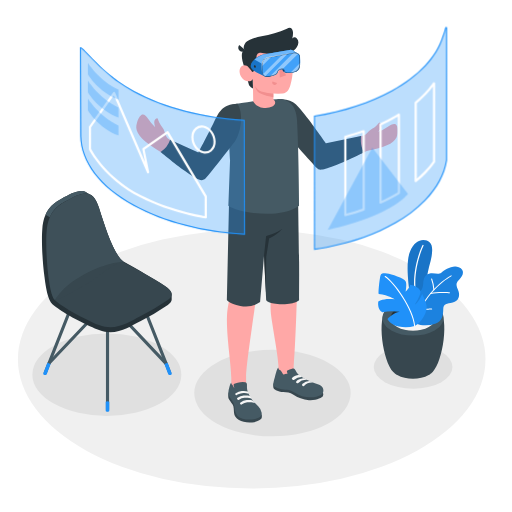
t = 0.00 s
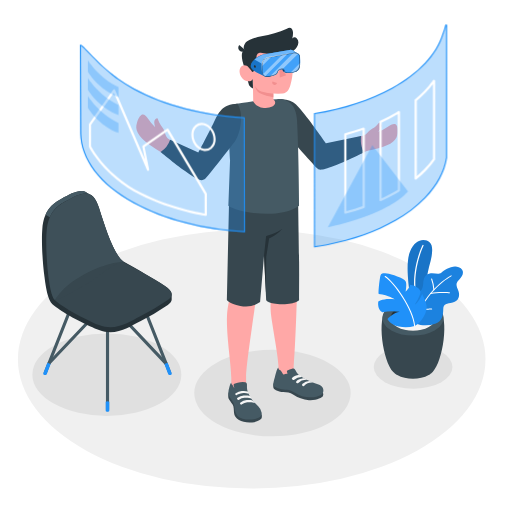
t = 0.38 s
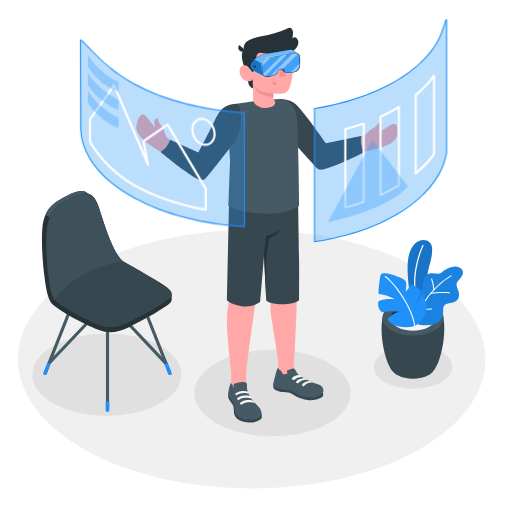
t = 1.13 s
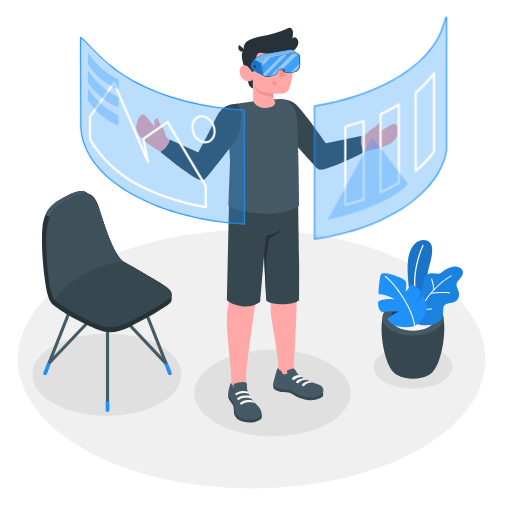
t = 1.50 s
t = 1.88 s: frame unchanged from t = 1.13 s, image omitted
t = 2.63 s: frame unchanged from t = 0.38 s, image omitted

The animated SVG that drew these frames (rendered in a browser with its animation timeline set to each time). Animation: 1 CSS @keyframes rule; one cycle of 3.00 s, repeats indefinitely.

<svg class="animated" id="freepik_stories-virtual-reality" xmlns="http://www.w3.org/2000/svg" viewBox="0 0 500 500" version="1.1" xmlns:xlink="http://www.w3.org/1999/xlink" xmlns:svgjs="http://svgjs.com/svgjs"><style>svg#freepik_stories-virtual-reality:not(.animated) .animable {opacity: 0;}svg#freepik_stories-virtual-reality.animated #freepik--Windows--inject-63 {animation: 3s Infinite  linear floating;animation-delay: 0s;}            @keyframes floating {                0% {                    opacity: 1;                    transform: translateY(0px);                }                50% {                    transform: translateY(-10px);                }                100% {                    opacity: 1;                    transform: translateY(0px);                }            }        </style><g id="freepik--Floor--inject-63" class="animable" style="transform-origin: 245.8px 350.74px;"><ellipse id="freepik--floor--inject-63" cx="245.8" cy="350.74" rx="228.29" ry="126.4" style="fill: rgb(240, 240, 240); transform-origin: 245.8px 350.74px;" class="animable"></ellipse></g><g id="freepik--Shadows--inject-63" class="animable" style="transform-origin: 236.725px 375.87px;"><ellipse id="freepik--Shadow--inject-63" cx="266.08" cy="383.86" rx="76.37" ry="42.28" style="fill: rgb(224, 224, 224); transform-origin: 266.08px 383.86px;" class="animable"></ellipse><ellipse id="freepik--shadow--inject-63" cx="403.42" cy="358.39" rx="38.42" ry="21.27" style="fill: rgb(224, 224, 224); transform-origin: 403.42px 358.39px;" class="animable"></ellipse><ellipse id="freepik--shadow--inject-63" cx="104.34" cy="365.87" rx="72.73" ry="40.27" style="fill: rgb(224, 224, 224); transform-origin: 104.34px 365.87px;" class="animable"></ellipse></g><g id="freepik--Plants--inject-63" class="animable" style="transform-origin: 410.669px 302.166px;"><g id="freepik--Pot--inject-63" class="animable" style="transform-origin: 410.669px 302.166px;"><path d="M384.07,363.19c-10.29-10.49-16.33-53.22-6.3-61.55h51.06c10,8.33,4,51-6.28,61.54l-.28.29-.36.35c-.29.28-.6.56-.93.83l-.24.19-.78.59a14.85,14.85,0,0,1-1.33.85c-8.46,4.88-22.19,4.88-30.65,0h0c-.45-.26-.9-.55-1.34-.86-.25-.18-.49-.36-.72-.55l-.31-.24c-.31-.26-.61-.52-.89-.79l-.41-.4Z" style="fill: rgb(55, 71, 79); transform-origin: 403.295px 335.79px;" id="el5kag3hyigoy" class="animable"></path><path d="M424.4,298.29c11.65,6.73,11.65,17.63,0,24.36s-30.54,6.73-42.19,0-11.65-17.63,0-24.36S412.75,291.56,424.4,298.29Z" style="fill: rgb(69, 90, 100); transform-origin: 403.305px 310.47px;" id="el35eus8zq3k8" class="animable"></path><path d="M418.8,301.53c8.55,4.94,8.55,12.94,0,17.88s-22.43,4.94-31,0-8.55-12.94,0-17.88S410.24,296.59,418.8,301.53Z" style="fill: rgb(38, 50, 56); transform-origin: 403.296px 310.47px;" id="elxt3y8gqvgc" class="animable"></path><path d="M387.81,310c8.56-4.94,22.43-4.94,31,0a14.19,14.19,0,0,1,5.12,4.69,14.13,14.13,0,0,1-5.12,4.7c-8.56,4.94-22.43,4.94-31,0a14.21,14.21,0,0,1-5.12-4.7A14.28,14.28,0,0,1,387.81,310Z" style="fill: rgb(245, 245, 245); transform-origin: 403.31px 314.695px;" id="elfhqpz2e8bxq" class="animable"></path><g id="freepik--plants--inject-63" class="animable" style="transform-origin: 410.669px 277.022px;"><path d="M408.28,296.52,401,291.31s-6-31.47-.81-45,14.72-13.48,19.27-9.85,2.06,15,.2,21.56c-2.25,7.91-9.4,43.35-4.36,55.92Z" style="fill: rgb(32, 145, 249); transform-origin: 410.056px 274.166px;" id="el8z47u34tr2r" class="animable"></path><g id="el1fvwijqroze"><g style="opacity: 0.2; transform-origin: 410.056px 274.166px;" class="animable"><path d="M408.28,296.52,401,291.31s-6-31.47-.81-45,14.72-13.48,19.27-9.85,2.06,15,.2,21.56c-2.25,7.91-9.4,43.35-4.36,55.92Z" id="elo8vo16nytxf" class="animable" style="transform-origin: 410.056px 274.166px;"></path></g></g><path d="M406.82,292.86a.62.62,0,0,0,.37-.7c-5.94-26.91,6.32-51.92,6.44-52.17a.61.61,0,0,0-1.09-.55c-.13.25-12.58,25.64-6.55,53a.62.62,0,0,0,.73.47Z" style="fill: rgb(255, 255, 255); transform-origin: 409.019px 266.014px;" id="elbwtg06juxvl" class="animable"></path><path d="M405.14,288.33s-.82-2.47,2.82-3.1,5-3.66,5.38-8.74,1.88-8.72,6.44-9.47,8.24,1.55,11.21-.74,10.64-7.81,17-5.29,4.29,8,1,11.5-4.28,4.73-1.74,10.48.69,11.12-5.18,12.47-9.16.65-9.25,7.1c-.09,5.76-1.26,11.15-7.27,13.33a30.34,30.34,0,0,1-14.87,1.47,8.2,8.2,0,0,1-4.57-1.9c-1.22-1.23-1-2.6-1-4.2V288.33Z" style="fill: rgb(32, 145, 249); transform-origin: 428.59px 289.013px;" id="el8vi0s1su8zt" class="animable"></path><g id="el7w0x8ex85yg"><g style="opacity: 0.1; transform-origin: 428.59px 289.013px;" class="animable"><path d="M405.14,288.33s-.82-2.47,2.82-3.1,5-3.66,5.38-8.74,1.88-8.72,6.44-9.47,8.24,1.55,11.21-.74,10.64-7.81,17-5.29,4.29,8,1,11.5-4.28,4.73-1.74,10.48.69,11.12-5.18,12.47-9.16.65-9.25,7.1c-.09,5.76-1.26,11.15-7.27,13.33a30.34,30.34,0,0,1-14.87,1.47,8.2,8.2,0,0,1-4.57-1.9c-1.22-1.23-1-2.6-1-4.2V288.33Z" id="elpsw6q8fkkhh" class="animable" style="transform-origin: 428.59px 289.013px;"></path></g></g><path d="M405.14,314.89a.5.5,0,0,0,.48-.35c10.69-31.75,34.9-44.58,35.14-44.7a.51.51,0,0,0,.22-.68.5.5,0,0,0-.68-.22c-.25.13-24.81,13.12-35.64,45.28a.5.5,0,0,0,.32.64A.41.41,0,0,0,405.14,314.89Z" style="fill: rgb(255, 255, 255); transform-origin: 422.833px 291.886px;" id="elhcm90gcbq3s" class="animable"></path><path d="M420.48,287.21l.11,0c7-1.59,18.16-.73,18.27-.72a.51.51,0,0,0,.55-.46.51.51,0,0,0-.47-.55c-.46,0-11.44-.88-18.57.75a.51.51,0,0,0,.11,1Z" style="fill: rgb(255, 255, 255); transform-origin: 429.705px 286.236px;" id="eld1e58kf9jnr" class="animable"></path><path d="M414.79,302.47c3.19,0,6.57-.21,6.79-.22a.5.5,0,0,0,.47-.54.49.49,0,0,0-.54-.47c-.07,0-7.87.48-10.92,0a.52.52,0,0,0-.58.42.51.51,0,0,0,.42.58A31.36,31.36,0,0,0,414.79,302.47Z" style="fill: rgb(255, 255, 255); transform-origin: 416.028px 301.855px;" id="elm8e5i38n6wb" class="animable"></path><path d="M423.76,283.48h0a.5.5,0,0,0,.47-.54A38.92,38.92,0,0,0,422,272.31a.52.52,0,0,0-.66-.29.5.5,0,0,0-.28.66A38.78,38.78,0,0,1,423.26,283,.5.5,0,0,0,423.76,283.48Z" style="fill: rgb(255, 255, 255); transform-origin: 422.626px 277.734px;" id="el2xtc1fsg6vl" class="animable"></path><path d="M405,318.33a30.15,30.15,0,0,1-15.52.57c-8.9-1.91-11.05-7.35-11.05-7.35s6.34-6.59,11.95-7a50.07,50.07,0,0,0-16.86.36s-5.15-1.9-4.18-10.51c0,0,4.85-3.53,16-2.15,0,0-5.59-3.94-15.4-5.11-.77,0,.28-11.2,1.21-16.2s2.79-4.22,6.8-3.79,16.63,4.6,18.13,7.47,0,10.16,0,10.16,3.67-3,4.48-6.68a13.94,13.94,0,0,1,7.66,3.17c3.53,3,2.51,4.89,1.36,7.86a33.57,33.57,0,0,1-4.63,8.38s3.76-1.36,7.33-10.32c0,0,3.69,6.86,4.34,11.77S412.61,314.32,405,318.33Z" style="fill: rgb(32, 145, 249); transform-origin: 392.949px 293.241px;" id="elwxdhkkmsep8" class="animable"></path><path d="M404.77,318.8a.51.51,0,0,1-.33-.43c-1.34-16.67-20.21-42.72-28.55-47.95a.51.51,0,0,1-.16-.7.53.53,0,0,1,.7-.16c8.48,5.32,27.65,31.79,29,48.73a.5.5,0,0,1-.46.54A.4.4,0,0,1,404.77,318.8Z" style="fill: rgb(255, 255, 255); transform-origin: 390.542px 294.161px;" id="eld3soytiij0t" class="animable"></path></g></g></g><g id="freepik--Chair--inject-63" class="animable" style="transform-origin: 104.35px 294.286px;"><path d="M105,401.51a1.53,1.53,0,0,1-1.53-1.53V301.67a1.53,1.53,0,0,1,3.06,0V400A1.53,1.53,0,0,1,105,401.51Z" style="fill: rgb(69, 90, 100); transform-origin: 105px 350.827px;" id="el913izxgsmg8" class="animable"></path><path d="M165.8,365.73a1.53,1.53,0,0,1-1.42-1l-30.14-76.3a1.53,1.53,0,0,1,2.84-1.12l30.14,76.3a1.52,1.52,0,0,1-.86,2A1.55,1.55,0,0,1,165.8,365.73Z" style="fill: rgb(69, 90, 100); transform-origin: 150.752px 326.084px;" id="elauorxxqsjx" class="animable"></path><path d="M162.18,356.56a1.51,1.51,0,0,1-1.11-.48L105,296.73l-56,59.1a1.53,1.53,0,1,1-2.22-2.1l57.1-60.28A1.55,1.55,0,0,1,105,293h0a1.55,1.55,0,0,1,1.11.48L163.29,354a1.53,1.53,0,0,1-1.11,2.58Z" style="fill: rgb(69, 90, 100); transform-origin: 105.006px 324.79px;" id="elt56yscr2fri" class="animable"></path><path d="M44.16,365.73a1.55,1.55,0,0,1-.56-.11,1.52,1.52,0,0,1-.86-2l30.14-76.3a1.53,1.53,0,0,1,2.85,1.12l-30.15,76.3A1.53,1.53,0,0,1,44.16,365.73Z" style="fill: rgb(69, 90, 100); transform-origin: 59.2297px 326.041px;" id="el2bnxeqrffq" class="animable"></path><path d="M163.72,354.21l4,10.51a1.24,1.24,0,0,1,0,.27.61.61,0,0,1,0,.19,1.21,1.21,0,0,1-.6.67,2.71,2.71,0,0,1-2.42,0,1.05,1.05,0,0,1-.47-.5s0,0,0,0l0-.14-3.69-9.86Z" style="fill: rgb(32, 145, 249); transform-origin: 164.134px 360.173px;" id="el3vzxe4cviie" class="animable"></path><path d="M46.24,354.21l-4,10.51a1.24,1.24,0,0,0,0,.27.61.61,0,0,0,0,.19,1.21,1.21,0,0,0,.6.67,2.71,2.71,0,0,0,2.42,0,1.05,1.05,0,0,0,.47-.5s0,0,0,0l0-.14,3.7-9.86Z" style="fill: rgb(32, 145, 249); transform-origin: 45.8313px 360.173px;" id="eletx54ge3fi4" class="animable"></path><path d="M106.74,392.37v8.7a.88.88,0,0,1-.51.72,2.82,2.82,0,0,1-2.5,0,.88.88,0,0,1-.51-.72v-8.7A3.72,3.72,0,0,1,106.74,392.37Z" style="fill: rgb(32, 145, 249); transform-origin: 104.98px 397.005px;" id="elukffntxddx" class="animable"></path><path d="M167.66,287.34c0-2.51-2.2-5.19-6.85-8.2-8.59-5.58-27.79-16.77-39.81-23.43a.14.14,0,0,0-.1-.1C111.64,250,103,223.26,96.61,202.93c-2.18-6.92-4.86-10.84-8-12.68-.75-.44-3.52-2-4.14-2.34-6.28-3.76-14.53.76-24.8,6.38-9.47,5.18-16.86,11.81-18.35,29.4-.9,10.72,0,31.19,2.14,46.7h0c3.15,25.91,7,26,12.63,30.29,9.66,7.47,31.42,18,40.59,21.57,16.63,6.54,30.22-3.55,40.35-8.55a236.08,236.08,0,0,0,26.85-15.9c2.53-1.85,3.85-3.71,3.82-5.67C167.65,291.34,167.67,288.15,167.66,287.34Z" style="fill: rgb(38, 50, 56); transform-origin: 104.337px 255.459px;" id="elz3ibyqjo6u" class="animable"></path><path d="M137,308.87A236.78,236.78,0,0,0,163.84,293c5.76-4.18,5.23-8.46-3-13.82-6.16-4-5.84-4.35-52.23-29.85,0,0-59.15,34.9-56.6,41.35s33.13,22.24,44.66,26.78C113.27,324,126.86,313.87,137,308.87Z" style="fill: rgb(55, 71, 79); transform-origin: 109.8px 284.461px;" id="el39cw6tijlq5" class="animable"></path><path d="M88.22,190c-6.23-3.27-14.32,1.17-24.33,6.65-6.41,3.52-11.87,7.68-15.19,15.47l-4.22-2.44c3.31-7.76,8.77-11.92,15.16-15.43,10.27-5.62,18.52-10.14,24.8-6.38C85,188.23,87.18,189.45,88.22,190Z" style="fill: rgb(69, 90, 100); transform-origin: 66.35px 199.305px;" id="el4zrzy2qcq1" class="animable"></path><path d="M63.89,196.7c15.37-8.42,26.22-14.4,32.72,6.23,6.4,20.33,15,47.07,24.29,52.68,0,0-3-2.54-26,14.85-7.32,5.53-16.21,10.07-22,13.55-11.43,6.81-18.37,9.54-19.46,8.63-6.05-5-9.32-48.95-7.83-66.54S54.43,201.88,63.89,196.7Z" style="fill: rgb(55, 71, 79); transform-origin: 83.0761px 240.865px;" id="eltk02nu2n24c" class="animable"></path><g id="eljejuzixy9pn"><g style="opacity: 0.5; transform-origin: 83.0461px 240.804px;" class="animable"><path d="M63.89,196.7c15.37-8.42,26.22-14.4,32.72,6.23,6.4,20.33,15,47.07,24.29,52.68,0,0-15.87,0-38.87,12.41-23.9,12.91-27.56,25.53-28.65,24.62-6.05-5-9.32-48.95-7.83-66.54S54.43,201.88,63.89,196.7Z" style="fill: rgb(69, 90, 100); transform-origin: 83.0461px 240.804px;" id="elefxeuas87sd" class="animable"></path></g></g></g><g id="freepik--Character--inject-63" class="animable" style="transform-origin: 260.685px 219.842px;"><g id="freepik--character--inject-63" class="animable" style="transform-origin: 260.685px 219.842px;"><path d="M358.26,147.4c4.07-.91,7.66-1.76,10.42-2.47,14.68-3.75,19.1-8.61,19.55-15.1.73-10.36-3.15-10.44-9.84-5.81a36.28,36.28,0,0,1-9.05,4.67,18,18,0,0,0,2.77-4.25c1-2.58-.36-4.23-1.25-4.67-.7-.34-1.41,1.45-3.83,3.43-3.12,2.53-5.64,3-8.22,6.53a6.85,6.85,0,0,1-4,2.55c-1.46.33-25.43,6.89-36.66,8.82-6.59-8.39-12.71-17.34-19.68-26.25-10.73-13.74-15.83-15.66-21.85-14.57l-5.23,17.24s35.34,41.62,35.76,42.14a9.6,9.6,0,0,0,10.71,3.41C333.08,158.6,349.19,151.59,358.26,147.4Z" style="fill: rgb(255, 168, 167); transform-origin: 329.854px 131.786px;" id="elc70fntl6lpb" class="animable"></path><path d="M275.22,96.81c12.54.55,16.26,7.58,22.7,15.38S318.38,140,318.38,140l34.23-7.16s-1.41,9.83,3,15.75c0,0-18.16,9.16-29.16,13.37-13.9,5.34-14.81,4.12-17.32,1.82s-33-36.81-33-36.81Z" style="fill: rgb(55, 71, 79); transform-origin: 315.415px 131.275px;" id="elqe5jry8dwq" class="animable"></path><path d="M133.72,120c3.25-9.86,6.84-10.27,11.27-3.45a36.63,36.63,0,0,0,6.6,7.76,18.31,18.31,0,0,1-1-5c0-2.77,1.94-3.79,2.93-3.85.78,0,.75,1.87,2.25,4.62,1.92,3.53,4.07,4.93,5.13,9.16.4,1.59,1.44,4.75,2.77,5.69,6.8,4.78,19.16,10.67,31.45,15.42,4.36-9.21,10.11-20.7,14.49-28.75,8.34-15.3,13.86-17,19.93-16.28l6.18,16.91s-33,43.53-33.34,44.07c-2.53,3.56-7.71,6-11.74,4.35-11.51-4.72-20.06-13-29.83-19.66-5.8-3.94-11.28-7-14.78-9.62C133.92,132.35,131.68,126.18,133.72,120Z" style="fill: rgb(255, 168, 167); transform-origin: 184.386px 138.181px;" id="elqk1xjyuihhk" class="animable"></path><path d="M221.61,310.29c.27-13,4.18-22.65,4.49-26.26,0,0-1-77.33-1-89.88l65.94-2.69s-.92,77.53-.92,88.28-1.61,56.44-3.31,77.47h0l-.19,6.92-14.72,4.58s.28-2,0-11.84-6.89-43.82-7.51-52.45c-.79-11.17,1-15.68.77-23.14S260.58,225,260.58,225s-8.26,48-10.32,64.25c-2.35,18.66-9.91,67.57-9.93,78.94,0,2,0,4.4,0,6.95,0,6.16-.17,7.78.82,10.16,1.72,4.16-13,6.78-13.7,3.82l-1.59-12.22v-.35h0v-7.75C225.88,357.21,221.21,329.15,221.61,310.29Z" style="fill: rgb(255, 168, 167); transform-origin: 256.313px 290.923px;" id="el83fyuz6h8g9" class="animable"></path><path d="M315.45,383.43a4.93,4.93,0,0,1-.2,3.64c-.51,1.07-6.07,4.21-13.58,3.7a31.31,31.31,0,0,1-15.52-5.42c-2.86-1.9-5.84-2.25-9.56-2.47s-8.6-2.06-9.41-3.8.12-4.73.12-4.73Z" style="fill: rgb(55, 71, 79); transform-origin: 291.277px 382.588px;" id="elkxlpsy9vve" class="animable"></path><path d="M285.16,360l.6-.13a2.36,2.36,0,0,1,1-.05,1.93,1.93,0,0,1,.92.63,17.69,17.69,0,0,1,1.92,3c1.57,2.56,4.88,4.69,8.48,6.63,2.46,1.32,4.86,2.34,7.39,3.48s6,1.87,8,3.23c2.95,2,3.33,7,0,8.94-2.89,1.7-10.51,3.54-18.5,1.28-4.35-1.23-9.18-5.88-14.89-6.33-3.64-.28-10.51-1.3-12.85-4.06-.86-1.23.29-5.11,1.24-8.45,1-3.66,2.27-9.38,3.48-9.06.05.72-.09.9.38,1.39s1.05.75,1.54,1.17a9.61,9.61,0,0,1,2,2.89,2.17,2.17,0,0,0,1,1.12c.62.23,1.07-.16,1.61-.4a3.12,3.12,0,0,1,2.17-.16,14.11,14.11,0,0,0-.38-2.14,1.27,1.27,0,0,1-.06-.69,1.15,1.15,0,0,1,.47-.53A11.56,11.56,0,0,1,285.16,360Z" style="fill: rgb(69, 90, 100); transform-origin: 291.377px 373.579px;" id="elfi9vvof6g78" class="animable"></path><path d="M255.47,404.7c.44.42.31,3.28-.18,4s-3.55,3.4-9,3.8c-5.21.37-9.87-.33-12.93-2.28s-4.55-4.09-4.83-7.06,0-5.84-1.38-8.12c-1.31-2.11-3.39-4.49-3.84-5.64-1-2.49,0-6.05,0-6.05Z" style="fill: rgb(55, 71, 79); transform-origin: 239.302px 397.973px;" id="el56m1jt08x93" class="animable"></path><path d="M241.19,378.76a11.65,11.65,0,0,0,.6,3.31,30.72,30.72,0,0,0,3.2,6.54,26.06,26.06,0,0,0,2.17,3.06c1.58,1.88,3.54,3.42,5.21,5.22a10.68,10.68,0,0,1,3.22,6.41c.22,4.09-4.22,5.48-7.64,6.08a25.13,25.13,0,0,1-11.11-.55,10.22,10.22,0,0,1-7.48-8.15c-.19-1.14-.12-2.3-.25-3.44a16.17,16.17,0,0,0-3.18-7.16,21.19,21.19,0,0,1-2.44-3.9c-1.07-2.53-.22-5.38.47-7.9.59-2.18,1.25-4.64,2-4.44,0,1.13,0,1.25.81,2,1,1,1.06,2.43,2.15,3.28a14.64,14.64,0,0,1-.76-2.91,1.59,1.59,0,0,1,.23-1.15,2.94,2.94,0,0,1,1.25-.67,24.19,24.19,0,0,1,5-1.13,14.9,14.9,0,0,1,4.85,0,2.11,2.11,0,0,1,1.22.71,2.42,2.42,0,0,1,.43,1.39C241.21,376,241.16,377.68,241.19,378.76Z" style="fill: rgb(69, 90, 100); transform-origin: 239.29px 391.41px;" id="eldnd4h4cwpl8" class="animable"></path><path d="M245.54,389.46c-1.53-1.14-4.94-1.15-6.81-.95a11.32,11.32,0,0,0-5.3,1.86,1.21,1.21,0,0,1-1.56-.12h0a1.14,1.14,0,0,1,.11-1.74,11.45,11.45,0,0,1,6-2.21c4.6-.33,5.94.46,5.94.46S246,388.11,245.54,389.46Z" style="fill: rgb(245, 245, 245); transform-origin: 238.562px 388.409px;" id="elyz6bx5qo0xe" class="animable"></path><path d="M249,393.65c-1.92-1.13-5.67-1-7.54-.76a10.7,10.7,0,0,0-5.16,2,1.2,1.2,0,0,1-1.56-.13h0a1.13,1.13,0,0,1,.12-1.73,11.9,11.9,0,0,1,6.1-2.39c4.59-.33,5.79.61,5.79.61A3.81,3.81,0,0,1,249,393.65Z" style="fill: rgb(245, 245, 245); transform-origin: 241.696px 392.844px;" id="el75u4mdb5wqd" class="animable"></path><path d="M236.12,381.9a11.49,11.49,0,0,1,5.78.48c.81.46,1.34,1.74.82,2.06a10.57,10.57,0,0,0-5.12-.7,15.16,15.16,0,0,0-5,1.36c-.39.18-.85.42-1.26.65a1.1,1.1,0,0,1-1.51-.47h0a1,1,0,0,1,.4-1.32A14.66,14.66,0,0,1,236.12,381.9Z" style="fill: rgb(245, 245, 245); transform-origin: 236.325px 383.807px;" id="el0a4nk9dnfnd" class="animable"></path><path d="M294.68,368.12a3.36,3.36,0,0,0-2.68-1.79c-1.65-.31-4.57.91-6.39,2.4a1.36,1.36,0,0,0,.2,2.24h0a1.36,1.36,0,0,0,1.55-.17A10.32,10.32,0,0,1,294.68,368.12Z" style="fill: rgb(245, 245, 245); transform-origin: 289.896px 368.709px;" id="el5f7jreat47h" class="animable"></path><path d="M299.8,371a3.86,3.86,0,0,0-3.17-1.64s-4.32.13-7,2.62a1.32,1.32,0,0,0,.18,2.16h0a1.28,1.28,0,0,0,1.49-.17A10.38,10.38,0,0,1,299.8,371Z" style="fill: rgb(245, 245, 245); transform-origin: 294.475px 371.832px;" id="el2jioth67q1c" class="animable"></path><path d="M305.46,373.58a4.31,4.31,0,0,0-3.3-1.48,11.61,11.61,0,0,0-6.69,2.64,1.32,1.32,0,0,0,.18,2.16h0a1.29,1.29,0,0,0,1.49-.17A9.88,9.88,0,0,1,305.46,373.58Z" style="fill: rgb(245, 245, 245); transform-origin: 300.225px 374.581px;" id="el7b6gwib7sps" class="animable"></path><path d="M291.08,191.46s.88,54.63,1,64.23,0,28,0,37.38c0,0-2.43,4.1-16.29,4.09s-15.86-3.84-15.86-3.84l-2.05-44.16L254,295a24.84,24.84,0,0,1-19.37,3.71c-11.41-2.46-13.09-5.86-13.09-5.86l2.25-101.21Z" style="fill: rgb(55, 71, 79); transform-origin: 256.837px 245.382px;" id="elldprns7h6r" class="animable"></path><path d="M257.86,249.16l2-18.54s9.51-2.32,15.87-7.11a29.79,29.79,0,0,1-7.22,6.33c-3.86,2.17-5.72,3.06-5.72,3.06l-2.78,17.94-.49,35Z" style="fill: rgb(38, 50, 56); transform-origin: 266.795px 254.675px;" id="ell594slfwyok" class="animable"></path><path d="M223,200.93c9.05,6.59,50.08,13.9,69.12,0,0,0-.44-53.18-1.94-81.33-.07-1.28-.15-2.52-.28-3.72,0-.4-.1-.8-.14-1.2a37.68,37.68,0,0,0-1-5c-.07-.27-.16-.54-.24-.81-.19-.61-.38-1.2-.63-1.79-.12-.31-.25-.62-.39-.92s-.26-.57-.42-.84a.41.41,0,0,0-.07-.15c-.14-.27-.3-.54-.45-.8s-.34-.57-.54-.85-.37-.53-.56-.77-.44-.54-.68-.8a9.35,9.35,0,0,0-.69-.72l-.5-.47-.5-.41c-.21-.19-.45-.36-.68-.53a18.07,18.07,0,0,0-2.4-1.42c-.23-.11-.47-.23-.71-.32a1.38,1.38,0,0,1-.17-.08l-.86-.32a14.89,14.89,0,0,0-1.47-.49q-.76-.21-1.59-.39c-.62,0-1.3,0-2,0l-1.5,0-1.62.06c-7.12.31-17.34,1.46-25.54,2.51l-1.6.22-1.41.17c-5.63.74-9.8,1.35-10.44,1.45H231c-1.84.47-3.55.91-4.93,1.32-3.76,1.11-1,.16-1.79,3.8-2.43,10.68.4,49.53.4,49.53Z" style="fill: rgb(69, 90, 100); transform-origin: 257.56px 152.822px;" id="elfcvfttfz96l" class="animable"></path><path d="M239.37,67.59s2.93,13.75,4.1,16a6.25,6.25,0,0,0,3.6,2.9l-.21-9.67Z" style="fill: rgb(38, 50, 56); transform-origin: 243.22px 77.04px;" id="el9ruuv9w2b5l" class="animable"></path><path d="M243,47.9a6.76,6.76,0,0,0-5.6,2C235,52.34,236.37,60,239.37,67.59l5.51.64Z" style="fill: rgb(38, 50, 56); transform-origin: 240.527px 58.0437px;" id="elb8o3spxgl9o" class="animable"></path><path d="M246.53,68.23c-1.1.66-2.68-1.46-4-2.89s-5.81-3.37-8,1.3,2,11.06,5.46,12.16c6,1.9,6.94-2,6.94-2L247.27,99c6.32,11.45,27.71,5.59,19.69-2l0-5.63a64.3,64.3,0,0,0,9.11,0c4.44-.69,6.26-3.76,7.61-8.57,2.16-7.72,3-13.95,1.15-29.13-2-16.63-21.36-16.8-31.81-10.23S246.53,68.23,246.53,68.23Z" style="fill: rgb(255, 168, 167); transform-origin: 259.886px 72.4161px;" id="elnozqkj41iri" class="animable"></path><path d="M244,38.81a53.88,53.88,0,0,1,11.41-3.44c8.44-1.83,17-3.52,24.74-7.41a5.41,5.41,0,0,1,3-.87c2,.27,2.92,2.73,3,4.77a17,17,0,0,1-.74,5.62,3.23,3.23,0,0,1,4.54.07,5.61,5.61,0,0,1,1.32,4.74c-.5,3.78-3.39,6.93-6.82,8.61s-7.31,2.09-11.12,2.2a76.21,76.21,0,0,1-15.89-1.19,11.17,11.17,0,0,0-3.85-.28,3.45,3.45,0,0,0-2.87,2.28c-.56,2.1-1.15,16.39-4.08,16.45-.55,0-2.63-3.59-4-4.87-1.7-1.62-3.42-13.86-3.72-16.12a1.13,1.13,0,0,0-.23-.48c-1.92-2.69.33-7.22,2.7-8.7A25.4,25.4,0,0,1,244,38.81Z" style="fill: rgb(38, 50, 56); transform-origin: 264.665px 48.7248px;" id="elg67iy42l4j" class="animable"></path><path d="M239.74,49.08a4,4,0,1,1-6.13-5.22Z" style="fill: rgb(38, 50, 56); transform-origin: 236.195px 47.1779px;" id="els95y8g6f04" class="animable"></path><path d="M266.94,91.39s-9.9-1-13.37-2.8a11.39,11.39,0,0,1-4.79-4.74,15.65,15.65,0,0,0,2.72,5.59c2.54,3.24,15.44,5.63,15.44,5.63Z" style="fill: rgb(242, 143, 143); transform-origin: 257.86px 89.46px;" id="el0rao1r45cvb" class="animable"></path><path d="M264.56,65.75a2,2,0,1,1-2-2.07A2,2,0,0,1,264.56,65.75Z" style="fill: rgb(38, 50, 56); transform-origin: 262.561px 65.68px;" id="elo17x73z7pqq" class="animable"></path><path d="M262.46,58.26l-4.25,2.34a2.54,2.54,0,0,1,1-3.38A2.36,2.36,0,0,1,262.46,58.26Z" style="fill: rgb(38, 50, 56); transform-origin: 260.192px 58.7665px;" id="eluacfa6n1pg" class="animable"></path><path d="M266.05,79.47l4.53,1.7a2.38,2.38,0,0,1-3.08,1.5A2.53,2.53,0,0,1,266.05,79.47Z" style="fill: rgb(242, 143, 143); transform-origin: 268.242px 81.1422px;" id="elbpdarib4uqu" class="animable"></path><path d="M282.27,59.91l-3.87-3a2.34,2.34,0,0,1,3.36-.52A2.57,2.57,0,0,1,282.27,59.91Z" style="fill: rgb(38, 50, 56); transform-origin: 280.574px 57.9045px;" id="el57aeovy79lg" class="animable"></path><path d="M281.08,65.19a2,2,0,1,1-2-2.07A2,2,0,0,1,281.08,65.19Z" style="fill: rgb(38, 50, 56); transform-origin: 279.081px 65.12px;" id="elajtcu1izrc9" class="animable"></path><polygon points="272.6 63.77 273.26 75.71 279.49 73.58 272.6 63.77" style="fill: rgb(242, 143, 143); transform-origin: 276.045px 69.74px;" id="elweburic3j2" class="animable"></polygon><path d="M231.75,101.2c-14.65.23-18.45,8.86-22.77,18S193.7,149,193.7,149l-27.58-12.47a21.7,21.7,0,0,1-9.27,11.83s13,10.93,24.22,18.94c9.49,6.78,15,10.3,18.65,7.87,2.7-1.8,29.62-37,29.62-37C236.2,127.47,237.66,109.3,231.75,101.2Z" style="fill: rgb(55, 71, 79); transform-origin: 196.146px 138.569px;" id="elw161a22cwy" class="animable"></path></g><path d="M278.4,70.59s-1.57-.8-1.57-.8l-1.54-2.2a1.71,1.71,0,0,1,1.55.11C277.54,68.2,278.4,70.59,278.4,70.59Z" style="fill: rgb(32, 145, 249); transform-origin: 276.845px 69.0222px;" id="elsmdsp95qag" class="animable"></path><g id="el35ryk4ppw1m"><path d="M278.4,70.59s-1.57-.8-1.57-.8l-1.54-2.2a1.71,1.71,0,0,1,1.55.11C277.54,68.2,278.4,70.59,278.4,70.59Z" style="opacity: 0.65; transform-origin: 276.845px 69.0222px;" class="animable"></path></g><path d="M293,63.72a7.5,7.5,0,0,1-5.89,6.88l-2.47.42a16,16,0,0,1-3.28.26h-.33c-.18,0-.36,0-.53,0a6.91,6.91,0,0,1-.91-.15,2.78,2.78,0,0,1-.46-.13,2.09,2.09,0,0,1-.4-.16.51.51,0,0,1-.16-.09,1,1,0,0,1-.19-.12,1.11,1.11,0,0,1-.25-.3l-.85-1.74a2,2,0,0,0-2-1l-1.76.31a3.06,3.06,0,0,0-2,1.67s-.37.92-.84,2-3.39,2.49-6.51,3l-2.47.44a5.16,5.16,0,0,1-1.51,0,3.8,3.8,0,0,1-.83-.15l-.38-.11-.24-.1a3.59,3.59,0,0,1-.62-.31c-.67-.27-11.44-4.65-12.92-8.18-2.36-5.68,7.33-11.53,10.82-12.64h0a6.25,6.25,0,0,1,1.24-.36L282.7,48.8a5,5,0,0,1,3.67.69c.65.41,3.05,1.83,4.05,2.43a1.28,1.28,0,0,1,.25.15c.14.08.28.18.42.27a.75.75,0,0,1,.13.11c.14.11.27.23.4.35a4.15,4.15,0,0,1,.43.51,2.48,2.48,0,0,1,.26.4,4.05,4.05,0,0,1,.32.62c.08.19.14.38.2.57v0a3.15,3.15,0,0,1,.11.55.31.31,0,0,1,0,.13,4.34,4.34,0,0,1,0,.63Q293.11,60,293,63.72Z" style="fill: rgb(32, 145, 249); transform-origin: 268.939px 61.8845px;" id="el4499v2cgk0m" class="animable"></path><g id="elptt3h2vrto"><g style="opacity: 0.2; transform-origin: 268.939px 61.8845px;" class="animable"><path d="M293,63.72a7.5,7.5,0,0,1-5.89,6.88l-2.47.42a16,16,0,0,1-3.28.26h-.33c-.18,0-.36,0-.53,0a6.91,6.91,0,0,1-.91-.15,2.78,2.78,0,0,1-.46-.13,2.09,2.09,0,0,1-.4-.16.51.51,0,0,1-.16-.09,1,1,0,0,1-.19-.12,1.11,1.11,0,0,1-.25-.3l-.85-1.74a2,2,0,0,0-2-1l-1.76.31a3.06,3.06,0,0,0-2,1.67s-.37.92-.84,2-3.39,2.49-6.51,3l-2.47.44a5.16,5.16,0,0,1-1.51,0,3.8,3.8,0,0,1-.83-.15l-.38-.11-.24-.1a3.59,3.59,0,0,1-.62-.31c-.67-.27-11.44-4.65-12.92-8.18-2.36-5.68,7.33-11.53,10.82-12.64h0a6.25,6.25,0,0,1,1.24-.36L282.7,48.8a5,5,0,0,1,3.67.69c.65.41,3.05,1.83,4.05,2.43a1.28,1.28,0,0,1,.25.15c.14.08.28.18.42.27a.75.75,0,0,1,.13.11c.14.11.27.23.4.35a4.15,4.15,0,0,1,.43.51,2.48,2.48,0,0,1,.26.4,4.05,4.05,0,0,1,.32.62c.08.19.14.38.2.57v0a3.15,3.15,0,0,1,.11.55.31.31,0,0,1,0,.13,4.34,4.34,0,0,1,0,.63Q293.11,60,293,63.72Z" id="el1glrmadfdc1" class="animable" style="transform-origin: 268.939px 61.8845px;"></path></g></g><path d="M290.42,51.92a5.12,5.12,0,0,0-3.29-.48l-25.44,4.49a7.52,7.52,0,0,0-5.87,6.44l-7.3-4.21A24.59,24.59,0,0,1,256,53.64h0a6.25,6.25,0,0,1,1.24-.36L282.7,48.8a5,5,0,0,1,3.67.69C287,49.9,289.42,51.32,290.42,51.92Z" style="fill: rgb(32, 145, 249); transform-origin: 269.47px 55.5367px;" id="el6n0w3qxprau" class="animable"></path><g id="elpazkc1lz3sp"><path d="M290.42,51.92a5.12,5.12,0,0,0-3.29-.48l-25.44,4.49a7.52,7.52,0,0,0-5.87,6.44l-7.3-4.21A24.59,24.59,0,0,1,256,53.64h0a6.25,6.25,0,0,1,1.24-.36L282.7,48.8a5,5,0,0,1,3.67.69C287,49.9,289.42,51.32,290.42,51.92Z" style="fill: rgb(255, 255, 255); opacity: 0.35; transform-origin: 269.47px 55.5367px;" class="animable"></path></g><path d="M293,56.23q.09,3.74,0,7.5a7.47,7.47,0,0,1-5.89,6.86l-2.47.44c-3.13.55-6,.21-6.51-.74l-.85-1.74a2,2,0,0,0-2-1l-1.77.32a3,3,0,0,0-2,1.67l-.85,2c-.47,1.12-3.38,2.48-6.5,3l-2.47.44a4.88,4.88,0,0,1-5.9-4.79c-.06-2.49-.06-5,0-7.49a7.49,7.49,0,0,1,5.9-6.87l25.44-4.48A4.87,4.87,0,0,1,293,56.23Z" style="fill: rgb(32, 145, 249); transform-origin: 274.395px 63.1669px;" id="eljwfsg9zos5p" class="animable"></path><g id="elrdn7jivihgd"><path d="M293,63.72a7.5,7.5,0,0,1-5.89,6.88l-2.47.42a16,16,0,0,1-3.28.26h-.33c-.18,0-.36,0-.53,0a6.91,6.91,0,0,1-.91-.15,2.78,2.78,0,0,1-.46-.13,2.09,2.09,0,0,1-.4-.16.51.51,0,0,1-.16-.09,1,1,0,0,1-.19-.12,1.11,1.11,0,0,1-.25-.3l-.85-1.74a2,2,0,0,0-2-1l-1.76.31a3.06,3.06,0,0,0-2,1.67s-.37.92-.84,2-3.39,2.49-6.51,3l-2.47.44a5.16,5.16,0,0,1-1.51,0,3.8,3.8,0,0,1-.83-.15l-.38-.11-.24-.1a3.59,3.59,0,0,1-.62-.31,4.88,4.88,0,0,1-2.32-4.16c-.06-2.5-.06-5,0-7.5a7.49,7.49,0,0,1,5.9-6.87l25.44-4.49a5.12,5.12,0,0,1,3.29.48,1.28,1.28,0,0,1,.25.15c.14.08.28.18.42.27a.75.75,0,0,1,.13.11c.14.11.27.23.4.35a4.15,4.15,0,0,1,.43.51,2.48,2.48,0,0,1,.26.4,4.05,4.05,0,0,1,.32.62c.08.19.14.38.2.57v0a3.15,3.15,0,0,1,.11.55.31.31,0,0,1,0,.13,4.34,4.34,0,0,1,0,.63Q293.11,60,293,63.72Z" style="fill: rgb(255, 255, 255); opacity: 0.5; transform-origin: 274.4px 63.1487px;" class="animable"></path></g><g id="el5mqn14r9czx"><g style="opacity: 0.7; transform-origin: 274.425px 63.3828px;" class="animable"><path d="M293,56.23a4.34,4.34,0,0,0,0-.63.31.31,0,0,0,0-.13,3.15,3.15,0,0,0-.11-.55v0c-.06-.19-.12-.38-.2-.57a4.05,4.05,0,0,0-.32-.62,2.48,2.48,0,0,0-.26-.4,4.15,4.15,0,0,0-.43-.51c-.13-.12-.26-.24-.4-.35a.58.58,0,0,0-.12-.1L275.87,67.58a1.91,1.91,0,0,1,1.43,1l.85,1.74a1.11,1.11,0,0,0,.25.3,1,1,0,0,0,.19.12.51.51,0,0,0,.16.09,2.09,2.09,0,0,0,.4.16,2.78,2.78,0,0,0,.46.13,6.91,6.91,0,0,0,.91.15c.17,0,.35,0,.53,0h.33a15,15,0,0,0,2-.09l9.7-9.69C293.07,59.74,293.06,58,293,56.23Z" style="fill: rgb(32, 145, 249); transform-origin: 284.475px 61.8218px;" id="el87iwjgn4nz" class="animable"></path><path d="M280.94,52.54,258.71,74.76h0l.24.1.38.11a3.8,3.8,0,0,0,.83.15,5.16,5.16,0,0,0,1.51,0l1.61-.29,23.25-23.24Z" style="fill: rgb(32, 145, 249); transform-origin: 272.62px 63.3828px;" id="el7g1k1betf4o" class="animable"></path><path d="M265.12,55.32l-9.35,9.36c0,1.87,0,3.74,0,5.62a5.13,5.13,0,0,0,.66,2.45l19.3-19.3Z" style="fill: rgb(32, 145, 249); transform-origin: 265.75px 63.1px;" id="eliag16eqql9" class="animable"></path></g></g><path d="M249.9,65.14a.9.9,0,0,1-1,1,1.31,1.31,0,0,1-1-1.3.9.9,0,0,1,1-1A1.32,1.32,0,0,1,249.9,65.14Z" style="fill: rgb(38, 50, 56); transform-origin: 248.9px 64.99px;" id="elwjp4yv01ra" class="animable"></path><g id="el12anuta15ag"><g style="opacity: 0.5; transform-origin: 274.38px 63.2739px;" class="animable"><path d="M288.1,51.89h0a4.56,4.56,0,0,1,2.08.5,1.35,1.35,0,0,1,.21.13,4.18,4.18,0,0,1,.38.25l.05,0,0,0,.05,0,.35.31a3.6,3.6,0,0,1,.39.47,1.77,1.77,0,0,1,.21.32v0l0,0a4.39,4.39,0,0,1,.27.53,3.76,3.76,0,0,1,.15.44v0l0,.08a2,2,0,0,1,.09.45v.15a3.69,3.69,0,0,1,0,.56c.07,2.48.07,5,0,7.47A7,7,0,0,1,287,70.07l-2.47.43a17.08,17.08,0,0,1-2.78.25h-.43l-.31,0h-.48a7.07,7.07,0,0,1-.86-.15,3.74,3.74,0,0,1-.42-.11,1.81,1.81,0,0,1-.28-.12l-.07,0h0l0,0,0,0-.1-.06a.7.7,0,0,1-.12-.14l-.85-1.74A2.49,2.49,0,0,0,275.59,67a2.56,2.56,0,0,0-.39,0l-1.77.31a3.59,3.59,0,0,0-2.41,2l-.85,2c-.35.83-2.94,2.15-6.11,2.71l-2.46.43a5.64,5.64,0,0,1-.88.08,4.19,4.19,0,0,1-.5,0,4.44,4.44,0,0,1-.74-.13l-.3-.1-.13-.05-.12,0a2.73,2.73,0,0,1-.54-.27,4.35,4.35,0,0,1-2.07-3.72c-.05-2.47-.05-5,0-7.47a7,7,0,0,1,5.46-6.35L287.23,52a5.12,5.12,0,0,1,.87-.08m0-.53a6.45,6.45,0,0,0-1,.08l-25.44,4.49a7.49,7.49,0,0,0-5.9,6.87c-.06,2.51-.06,5,0,7.5a4.88,4.88,0,0,0,2.32,4.16,3.59,3.59,0,0,0,.62.31l.24.1.38.11a3.8,3.8,0,0,0,.83.15,4.63,4.63,0,0,0,.54,0,5.51,5.51,0,0,0,1-.08l2.47-.44c3.12-.54,6-1.9,6.51-3s.84-2,.84-2a3.06,3.06,0,0,1,2-1.67l1.76-.31a1.53,1.53,0,0,1,.3,0,2,2,0,0,1,1.71,1l.85,1.74a1.11,1.11,0,0,0,.25.3,1,1,0,0,0,.19.12.51.51,0,0,0,.16.09,2.09,2.09,0,0,0,.4.16,2.78,2.78,0,0,0,.46.13,6.91,6.91,0,0,0,.91.15c.17,0,.35,0,.53,0h.74a16.41,16.41,0,0,0,2.87-.27l2.47-.42A7.5,7.5,0,0,0,293,63.72q.09-3.75,0-7.49a4.34,4.34,0,0,0,0-.63.31.31,0,0,0,0-.13,3.15,3.15,0,0,0-.11-.55v0c-.06-.19-.12-.38-.2-.57a4.05,4.05,0,0,0-.32-.62,2.48,2.48,0,0,0-.26-.4,4.15,4.15,0,0,0-.43-.51c-.13-.12-.26-.24-.4-.35a.75.75,0,0,0-.13-.11c-.14-.09-.28-.19-.42-.27a1.28,1.28,0,0,0-.25-.15,5,5,0,0,0-2.32-.56Z" id="eldqnmr5q8gi7" class="animable" style="transform-origin: 274.38px 63.2739px;"></path></g></g><path d="M255.79,70.3l-.13-5.39c0-.9-.07-1.78,0-2.71a7.13,7.13,0,0,1,.84-2.62A7.76,7.76,0,0,1,260.56,56a17.3,17.3,0,0,1,2.67-.59l2.65-.48,10.61-1.81q5.31-.88,10.64-1.67-5.28,1.08-10.57,2.08L266,55.45l-2.65.45a17.2,17.2,0,0,0-2.59.54,7.59,7.59,0,0,0-3.88,3.34,6.8,6.8,0,0,0-.85,2.46c-.1.86-.05,1.78-.08,2.67Z" style="fill: rgb(255, 255, 255); transform-origin: 271.379px 60.875px;" id="el33809moj72r" class="animable"></path></g><g id="freepik--Windows--inject-63" class="animable animator-active" style="transform-origin: 257.315px 135.21px;"><g id="elcc4alyeyk0h"><g style="opacity: 0.3; transform-origin: 371.645px 135.118px;" class="animable"><path d="M436.1,27.08V156.54c-2.22,13.55-9.19,26.86-21,39.08a118.16,118.16,0,0,1-13.74,12.1,158.23,158.23,0,0,1-14.88,9.75c-19.58,11.34-42.77,19.32-67.41,24q-5.88,1.13-11.88,2v-130c27.7-4.48,53.8-12.73,75.66-24.76,27.13-15,43.68-33.51,49.68-52.87,0,0,0,0,0,0a62.6,62.6,0,0,0,2.77-8.8A.42.42,0,0,1,436.1,27.08Z" style="fill: rgb(32, 145, 249); transform-origin: 371.645px 135.118px;" id="el60ou81s3sov" class="animable"></path></g></g><path d="M306.62,244.09V113l.45-.07c28.34-4.58,54.44-13.12,75.48-24.7,26.11-14.38,43.2-32.53,49.4-52.48v-.45h.18a63.76,63.76,0,0,0,2.62-8.4,1,1,0,0,1,1.88.22V156.54c-2.29,14.07-9.42,27.32-21.18,39.45a117.76,117.76,0,0,1-13.81,12.15,156.15,156.15,0,0,1-14.94,9.79C367.56,229,344.82,237.12,319.13,242c-3.91.75-7.92,1.42-11.9,2Zm1.07-130.21v129c3.76-.55,7.54-1.19,11.24-1.89,25.57-4.87,48.2-12.93,67.24-24A159.76,159.76,0,0,0,401,207.29a118.25,118.25,0,0,0,13.68-12c11.61-12,18.64-25,20.89-38.8V28.05A65.74,65.74,0,0,1,433,36v0c-6.29,20.23-23.55,38.6-49.93,53.12C362,100.71,336,109.27,307.69,113.88Z" style="fill: rgb(32, 145, 249); transform-origin: 371.625px 135.21px;" id="el2apsslqmkkv" class="animable"></path><path d="M337.21,211.19a1.07,1.07,0,0,1-1.07-1.07V133.66a1.08,1.08,0,0,1,.79-1c6.33-1.7,12.17-3.51,17.85-5.55a1.05,1.05,0,0,1,1,.13,1.07,1.07,0,0,1,.46.88v76.46a1.08,1.08,0,0,1-.71,1c-5.75,2.06-11.64,3.89-18,5.6A1.33,1.33,0,0,1,337.21,211.19Zm1.07-76.71v74.24c5.54-1.51,10.73-3.13,15.79-4.93V129.6C349,131.37,343.84,133,338.28,134.48Z" style="fill: rgb(255, 255, 255); transform-origin: 346.19px 169.117px;" id="elyosir607zwi" class="animable"></path><path d="M371.61,198.9a1,1,0,0,1-.58-.17,1.06,1.06,0,0,1-.49-.9V121.37a1.09,1.09,0,0,1,.63-1,158.33,158.33,0,0,0,14.73-7.55c1.09-.58,2.1-1.2,3.07-1.81a1,1,0,0,1,1.08,0,1.06,1.06,0,0,1,.56.93v76.46a1.06,1.06,0,0,1-.51.91c-1,.63-2.05,1.29-3.17,1.88A159.19,159.19,0,0,1,372,198.81,1.07,1.07,0,0,1,371.61,198.9Zm1.07-76.83v74.11c4.18-1.93,8.52-4.18,13.22-6.88.9-.47,1.74-1,2.57-1.5v-74c-.5.3-1,.59-1.54.87C381.88,117.62,377.2,120,372.68,122.07Z" style="fill: rgb(255, 255, 255); transform-origin: 380.575px 154.876px;" id="elh7c0mbsxvrm" class="animable"></path><path d="M405.94,177.87a1,1,0,0,1-.45-.1,1.07,1.07,0,0,1-.62-1V100.34a1.07,1.07,0,0,1,.39-.82,114,114,0,0,0,9-8.29A82.53,82.53,0,0,0,423,80.79a1.07,1.07,0,0,1,1.95.61v76.46a1.13,1.13,0,0,1-.19.62,86.16,86.16,0,0,1-8.92,10.71,118.14,118.14,0,0,1-9.2,8.44A1.09,1.09,0,0,1,405.94,177.87Zm1.07-77V174.5c2.6-2.23,5.05-4.51,7.29-6.81a83.44,83.44,0,0,0,8.5-10.17V84.68a86.11,86.11,0,0,1-7,8A114,114,0,0,1,407,100.84Z" style="fill: rgb(255, 255, 255); transform-origin: 414.91px 129.099px;" id="eltxagz4cojm" class="animable"></path><g id="el8zo7u2gmqld"><g style="opacity: 0.3; transform-origin: 359.245px 184.28px;" class="animable"><path d="M320.11,224.45l43.49-80.34,34.78,45.19S383.72,210.28,320.11,224.45Z" style="fill: rgb(32, 145, 249); transform-origin: 359.245px 184.28px;" id="elkznw2nkrbko" class="animable"></path></g></g><g id="ellnxe2vypqdd"><g style="opacity: 0.3; transform-origin: 158.665px 137.622px;" class="animable"><path d="M239.33,229.28C199.62,227.16,161,217.73,130.55,201c-34.22-18.85-51.63-43.45-52.21-68.14v-2.46L78,47.18c0-5.94,10.46,10.9,32.37,28.17.52.42,1,.81,1.57,1.22,1.22.94,2.47,1.86,3.77,2.78a151.89,151.89,0,0,0,14.92,9.32C161,105.36,199.44,114.78,239,116.93Z" style="fill: rgb(32, 145, 249); transform-origin: 158.665px 137.622px;" id="elj99fgsu6od" class="animable"></path></g></g><path d="M79.14,46.73h0m0,.57a64.2,64.2,0,0,1,6.23,6.12,225,225,0,0,0,24.4,22.76c.38.31.77.61,1.17.91l.41.33c1.17.9,2.41,1.82,3.81,2.81a155.6,155.6,0,0,0,15,9.37c29,16,67.2,26,107.79,28.34l.32,110.21c-40.4-2.31-78.42-12.27-107.18-28.1C98.35,182,80,158.15,79.41,132.84v-2.46L79.1,47.3M78.64,46c-.41,0-.61.39-.61,1.22l.31,83.2v2.46c.58,24.69,18,49.29,52.21,68.14,30.41,16.75,69.07,26.18,108.78,28.3L239,116.93c-39.55-2.15-78-11.57-108.33-28.26a151.89,151.89,0,0,1-14.92-9.32c-1.3-.92-2.55-1.84-3.77-2.78-.53-.41-1-.8-1.57-1.22C91.56,60.5,81.17,46,78.64,46Z" style="fill: rgb(32, 145, 249); transform-origin: 158.68px 137.66px;" id="elspkokusmbsc" class="animable"></path><path d="M200.93,213.32h-.14c-.33,0-32.5-4.66-63.8-20.55-35.86-18.2-49.94-46.41-50.08-46.7a1,1,0,0,1-.11-.47V124a1,1,0,0,1,.2-.61l23.51-33.24a1.1,1.1,0,0,1,1-.44,1.06,1.06,0,0,1,.87.64l29.17,68L139,145.81a1.08,1.08,0,0,1,.44-1.09L163,128.17a1,1,0,0,1,.84-.17,1.08,1.08,0,0,1,.7.5l37.36,62.76a1.08,1.08,0,0,1,.15.55v20.44a1.05,1.05,0,0,1-1.07,1.07Zm-112-68c1.36,2.61,15.47,28.49,49,45.52,27.55,14,55.77,19.14,61.9,20.14V192.1l-36.62-61.52-22,15.49,4.43,22a1.07,1.07,0,0,1-2,.63L111.16,93,88.94,124.36Z" style="fill: rgb(255, 255, 255); transform-origin: 144.425px 151.512px;" id="elad0h1yk965g" class="animable"></path><path d="M200.52,150a10.7,10.7,0,0,1-2-.2c-6.45-1.26-11.69-8.32-11.69-15.73a12.15,12.15,0,0,1,4.07-9.53,9.49,9.49,0,0,1,8-2c6.44,1.26,11.68,8.32,11.68,15.73a12.13,12.13,0,0,1-4.07,9.53A9.34,9.34,0,0,1,200.52,150Zm-3.61-25.46a7.23,7.23,0,0,0-4.66,1.65,10.06,10.06,0,0,0-3.29,7.88c0,6.44,4.47,12.55,10,13.63a7.41,7.41,0,0,0,6.25-1.5,10.06,10.06,0,0,0,3.29-7.88c0-6.44-4.46-12.55-10-13.63A8.83,8.83,0,0,0,196.91,124.53Z" style="fill: rgb(255, 255, 255); transform-origin: 198.705px 136.171px;" id="elqr65c9nsih" class="animable"></path><g id="el38njw4p25fj"><g style="opacity: 0.3; transform-origin: 100.775px 79.225px;" class="animable"><path d="M85.82,72.61s9.75,17.13,29.91,24.58V87.51C96.4,78.37,85.82,61.26,85.82,61.26Z" style="fill: rgb(32, 145, 249); transform-origin: 100.775px 79.225px;" id="el0wg2rjbr9hcq" class="animable"></path></g></g><g id="elx93jfhpmz8"><g style="opacity: 0.3; transform-origin: 100.775px 96.765px;" class="animable"><path d="M85.82,90.15s9.75,17.13,29.91,24.58v-9.68C96.4,95.91,85.82,78.8,85.82,78.8Z" style="fill: rgb(32, 145, 249); transform-origin: 100.775px 96.765px;" id="el47g3kgmikgh" class="animable"></path></g></g><g id="el1hehnmbntnb"><g style="opacity: 0.3; transform-origin: 100.775px 114.305px;" class="animable"><path d="M85.82,107.69s9.75,17.13,29.91,24.58v-9.68C96.4,113.45,85.82,96.34,85.82,96.34Z" style="fill: rgb(32, 145, 249); transform-origin: 100.775px 114.305px;" id="elclaugqnw1gr" class="animable"></path></g></g></g><defs>     <filter id="active" height="200%">         <feMorphology in="SourceAlpha" result="DILATED" operator="dilate" radius="2"></feMorphology>                <feFlood flood-color="#32DFEC" flood-opacity="1" result="PINK"></feFlood>        <feComposite in="PINK" in2="DILATED" operator="in" result="OUTLINE"></feComposite>        <feMerge>            <feMergeNode in="OUTLINE"></feMergeNode>            <feMergeNode in="SourceGraphic"></feMergeNode>        </feMerge>    </filter>    <filter id="hover" height="200%">        <feMorphology in="SourceAlpha" result="DILATED" operator="dilate" radius="2"></feMorphology>                <feFlood flood-color="#ff0000" flood-opacity="0.5" result="PINK"></feFlood>        <feComposite in="PINK" in2="DILATED" operator="in" result="OUTLINE"></feComposite>        <feMerge>            <feMergeNode in="OUTLINE"></feMergeNode>            <feMergeNode in="SourceGraphic"></feMergeNode>        </feMerge>            <feColorMatrix type="matrix" values="0   0   0   0   0                0   1   0   0   0                0   0   0   0   0                0   0   0   1   0 "></feColorMatrix>    </filter></defs></svg>